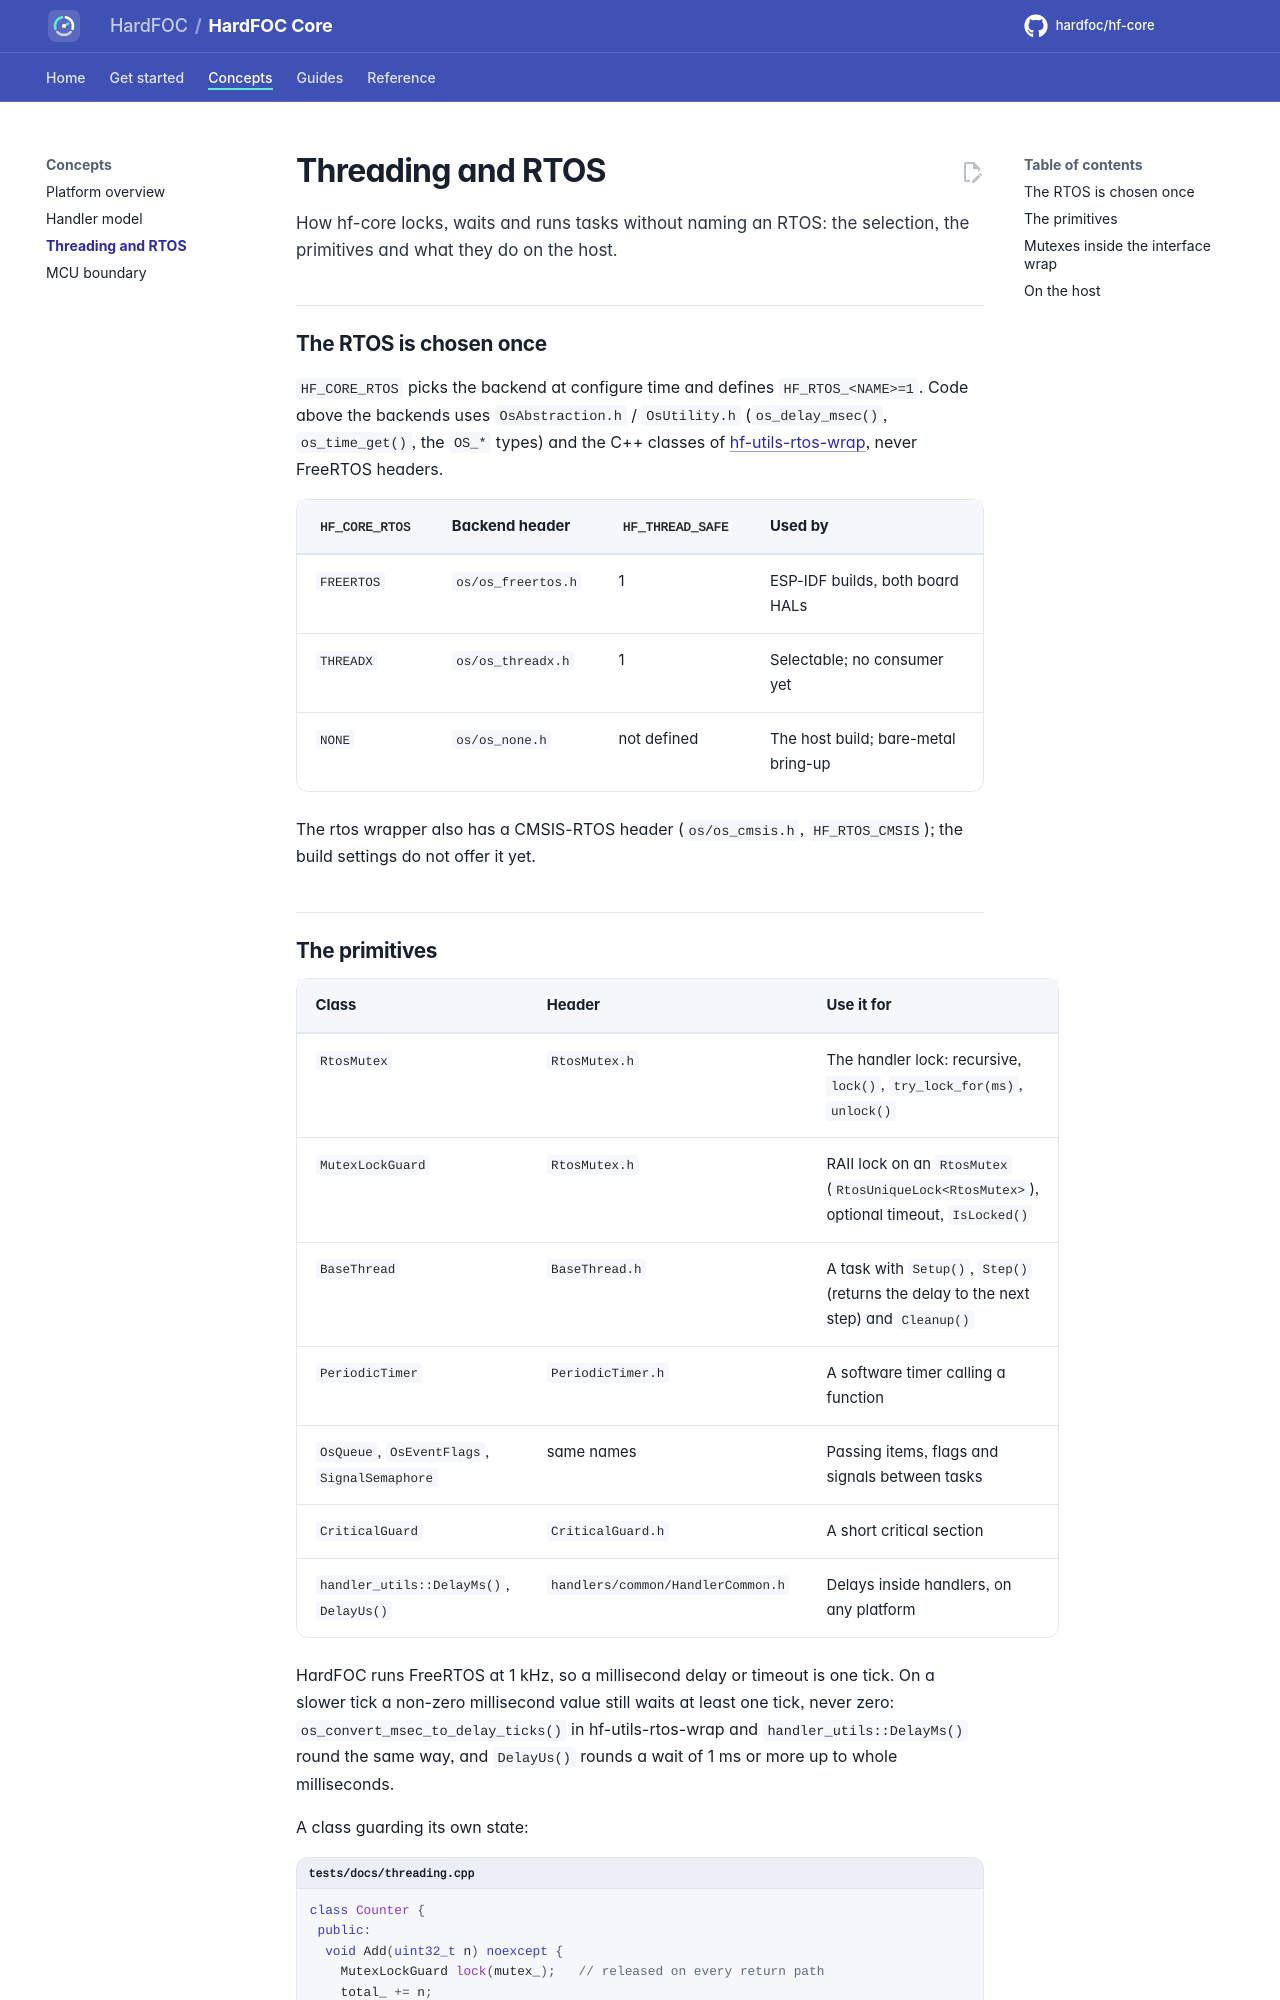

repository: hardfoc/hf-core · page: dev/threading/index.html · generator: mkdocs

# Threading and RTOS

How hf-core locks, waits and runs tasks without naming an RTOS: the selection, the primitives and what they do
on the host.

## The RTOS is chosen once

`HF_CORE_RTOS` picks the backend at configure time and defines `HF_RTOS_<NAME>=1`. Code above the backends uses
`OsAbstraction.h` / `OsUtility.h` (`os_delay_msec()`, `os_time_get()`, the `OS_*` types) and the C++ classes of
[hf-utils-rtos-wrap](https://hardfoc.github.io/hf-utils-rtos-wrap/), never FreeRTOS headers.

| `HF_CORE_RTOS` | Backend header | `HF_THREAD_SAFE` | Used by |
| --- | --- | --- | --- |
| `FREERTOS` | `os/os_freertos.h` | 1 | ESP-IDF builds, both board HALs |
| `THREADX` | `os/os_threadx.h` | 1 | Selectable; no consumer yet |
| `NONE` | `os/os_none.h` | not defined | The host build; bare-metal bring-up |

The rtos wrapper also has a CMSIS-RTOS header (`os/os_cmsis.h`, `HF_RTOS_CMSIS`); the build settings do not offer
it yet.
